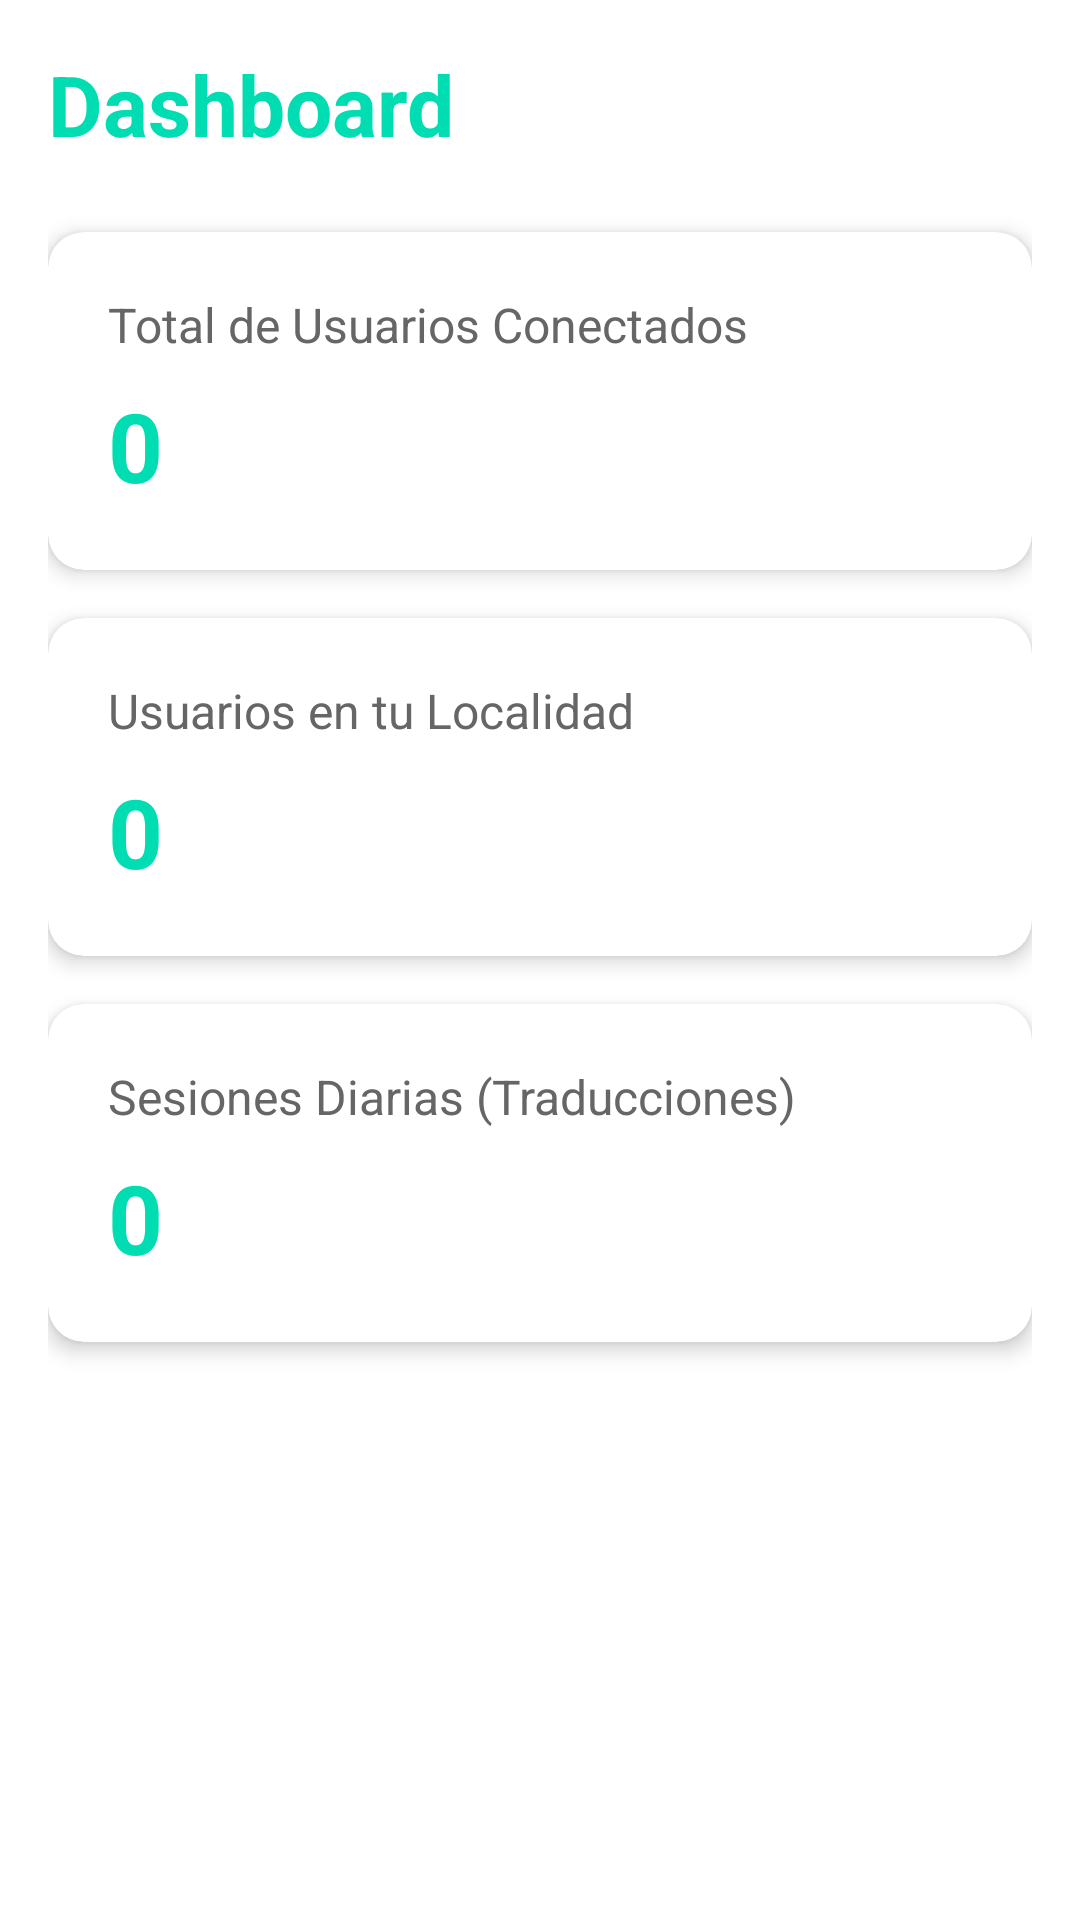

Reconstruct the res/layout file that produces this screen, plus the resources it refers to.
<!-- AndroidManifest.xml: activity theme Theme.WakiLink.NoActionBar -->
<!-- res/layout/fragment_dashboard.xml -->
<?xml version="1.0" encoding="utf-8"?>
<androidx.constraintlayout.widget.ConstraintLayout xmlns:android="http://schemas.android.com/apk/res/android"
    xmlns:app="http://schemas.android.com/apk/res-auto"
    android:layout_width="match_parent"
    android:layout_height="match_parent"
    android:background="@color/white"
    android:padding="16dp">

    <TextView
        android:id="@+id/title_dashboard"
        android:layout_width="wrap_content"
        android:layout_height="wrap_content"
        android:text="Dashboard"
        android:textColor="#01ddb3"
        android:textSize="28sp"
        android:textStyle="bold"
        app:layout_constraintStart_toStartOf="parent"
        app:layout_constraintTop_toTopOf="parent" />

    <androidx.cardview.widget.CardView
        android:id="@+id/card_total_users"
        android:layout_width="match_parent"
        android:layout_height="wrap_content"
        android:layout_marginTop="24dp"
        app:cardCornerRadius="12dp"
        app:cardElevation="4dp"
        app:layout_constraintTop_toBottomOf="@id/title_dashboard">

        <LinearLayout
            android:layout_width="match_parent"
            android:layout_height="wrap_content"
            android:orientation="vertical"
            android:padding="20dp">

            <TextView
                android:layout_width="wrap_content"
                android:layout_height="wrap_content"
                android:text="Total de Usuarios Conectados"
                android:textColor="#666666"
                android:textSize="16sp" />

            <TextView
                android:id="@+id/total_users_count"
                android:layout_width="wrap_content"
                android:layout_height="wrap_content"
                android:layout_marginTop="8dp"
                android:text="0"
                android:textColor="#01ddb3"
                android:textSize="32sp"
                android:textStyle="bold" />
        </LinearLayout>
    </androidx.cardview.widget.CardView>

    <androidx.cardview.widget.CardView
        android:id="@+id/card_local_users"
        android:layout_width="match_parent"
        android:layout_height="wrap_content"
        android:layout_marginTop="16dp"
        app:cardCornerRadius="12dp"
        app:cardElevation="4dp"
        app:layout_constraintTop_toBottomOf="@id/card_total_users">

        <LinearLayout
            android:layout_width="match_parent"
            android:layout_height="wrap_content"
            android:orientation="vertical"
            android:padding="20dp">

            <TextView
                android:layout_width="wrap_content"
                android:layout_height="wrap_content"
                android:text="Usuarios en tu Localidad"
                android:textColor="#666666"
                android:textSize="16sp" />

            <TextView
                android:id="@+id/local_users_count"
                android:layout_width="wrap_content"
                android:layout_height="wrap_content"
                android:layout_marginTop="8dp"
                android:text="0"
                android:textColor="#01ddb3"
                android:textSize="32sp"
                android:textStyle="bold" />
        </LinearLayout>
    </androidx.cardview.widget.CardView>

    <androidx.cardview.widget.CardView
        android:id="@+id/card_daily_sessions"
        android:layout_width="match_parent"
        android:layout_height="wrap_content"
        android:layout_marginTop="16dp"
        app:cardCornerRadius="12dp"
        app:cardElevation="4dp"
        app:layout_constraintTop_toBottomOf="@id/card_local_users">

        <LinearLayout
            android:layout_width="match_parent"
            android:layout_height="wrap_content"
            android:orientation="vertical"
            android:padding="20dp">

            <TextView
                android:layout_width="wrap_content"
                android:layout_height="wrap_content"
                android:text="Sesiones Diarias (Traducciones)"
                android:textColor="#666666"
                android:textSize="16sp" />

            <TextView
                android:id="@+id/daily_sessions_count"
                android:layout_width="wrap_content"
                android:layout_height="wrap_content"
                android:layout_marginTop="8dp"
                android:text="0"
                android:textColor="#01ddb3"
                android:textSize="32sp"
                android:textStyle="bold" />
        </LinearLayout>
    </androidx.cardview.widget.CardView>

</androidx.constraintlayout.widget.ConstraintLayout>
<!-- resources referenced by this layout -->
<resources>
  <color name="white">#FFFFFFFF</color>
  <style name="Theme.WakiLink.NoActionBar">
          <item name="windowActionBar">false</item>
          <item name="windowNoTitle">true</item>
      </style>
</resources>
